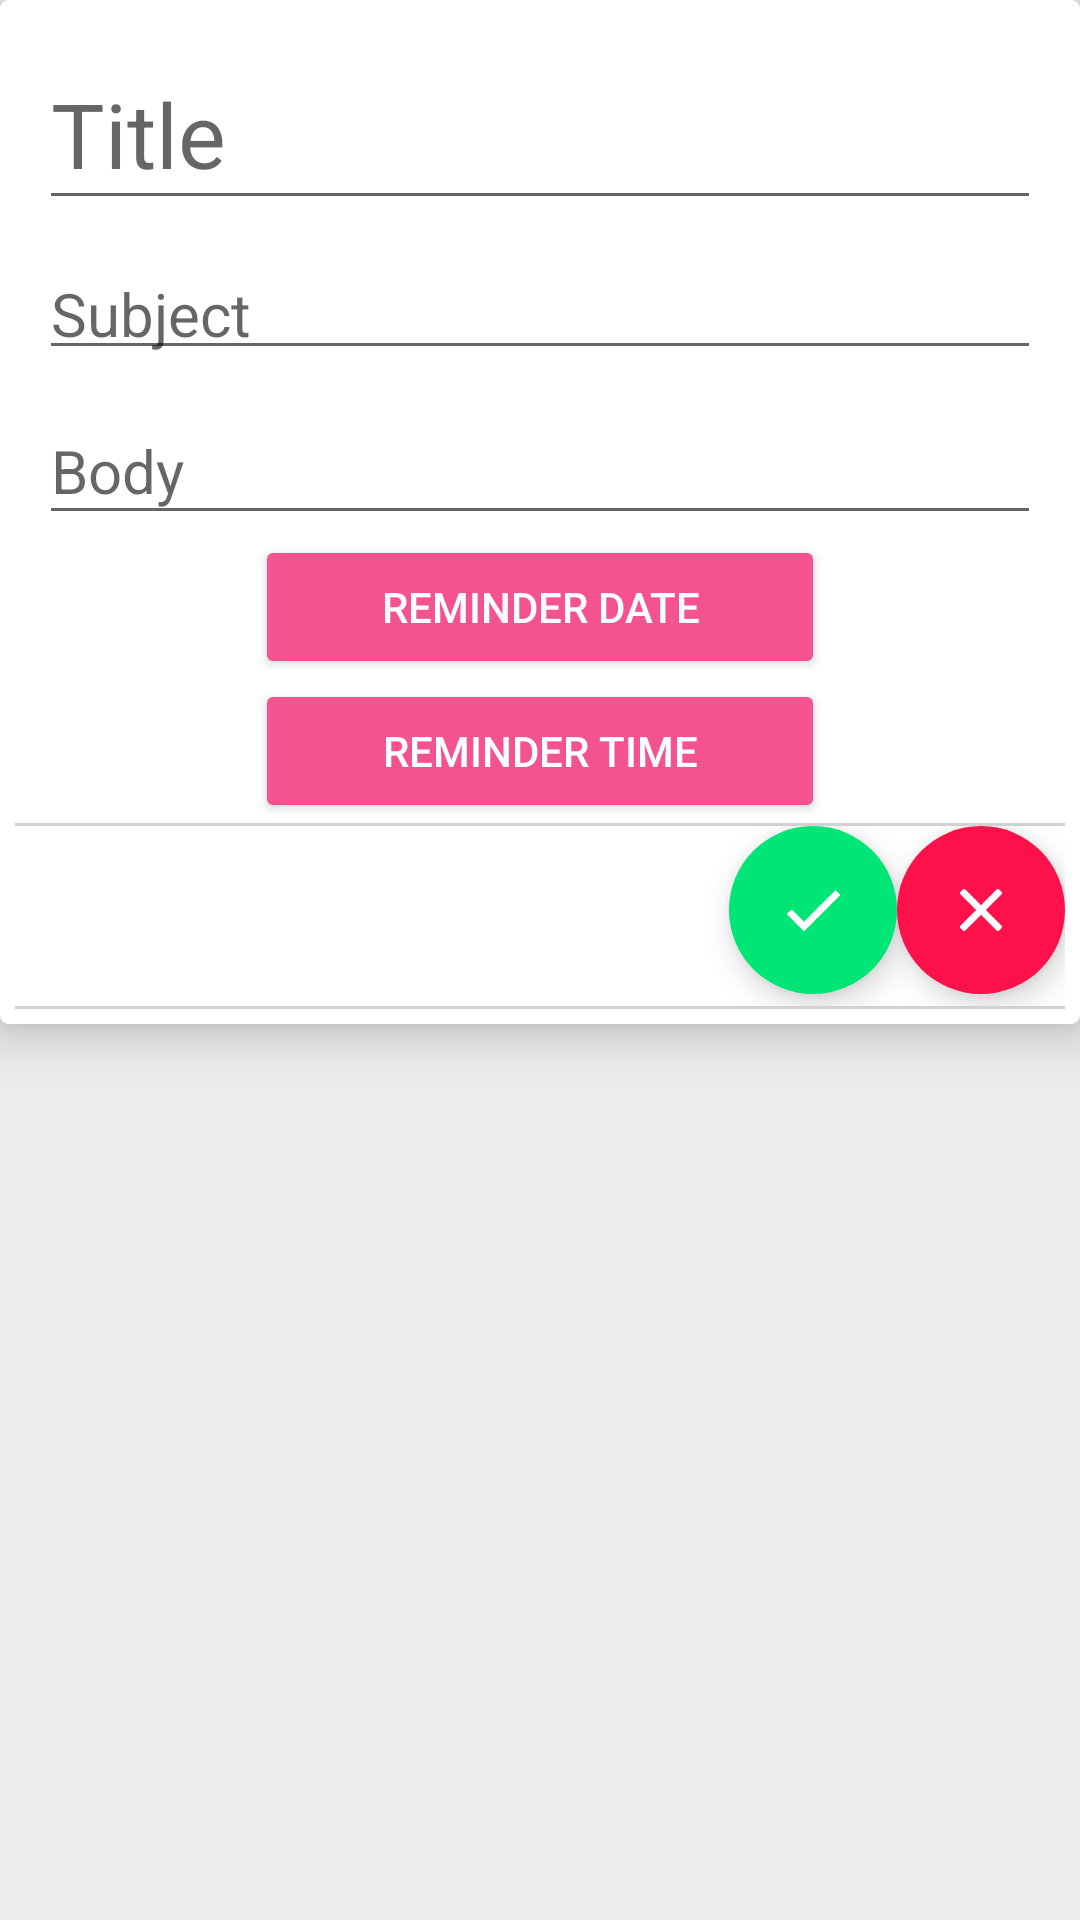

Layout XML and referenced resources for this Android screen:
<!-- AndroidManifest.xml: application theme MyMaterialTheme -->
<!-- res/layout/edit_task_fragment.xml -->
<?xml version="1.0" encoding="utf-8"?>

<LinearLayout xmlns:android="http://schemas.android.com/apk/res/android"
    xmlns:app="http://schemas.android.com/apk/res-auto"
    xmlns:tools="http://schemas.android.com/tools"
    android:orientation="vertical" android:layout_width="match_parent"
    android:layout_height="match_parent"
    android:background="#ECECEC">

    <android.support.v7.widget.CardView
        android:id="@+id/card_view"
        app:cardCornerRadius="3dp"
        android:theme="@style/MyMaterialTheme"
        android:elevation="3dp"
        android:layout_width="match_parent"
        android:layout_height="wrap_content"
        app:cardElevation="9dp">
    <LinearLayout
        android:orientation="vertical"
        android:layout_width="match_parent"
        android:layout_height="match_parent"
        android:padding="5dp"
        android:background="@color/cardview_light_background">

    <android.support.design.widget.TextInputLayout
        android:layout_width="match_parent"
        android:layout_height="wrap_content"
        android:id="@+id/edit_title">

        <EditText
            android:layout_width="match_parent"
            android:layout_height="wrap_content"
            android:hint="Title"
            android:textSize="30sp"
            android:layout_marginRight="8dp"
            android:layout_marginLeft="8dp"

            android:textColorHint="@color/colorAccent"
            android:textColor="@color/colorAccent"
            />
    </android.support.design.widget.TextInputLayout>



        <android.support.design.widget.TextInputLayout
            android:orientation="horizontal"
            android:layout_width="match_parent"
            android:layout_height="50dp"
            android:elevation="0dp"
            android:id="@+id/edit_subj">

            <EditText
                android:layout_width="match_parent"
                android:layout_height="wrap_content"
                android:hint="Subject"
                android:textSize="20sp"
                android:layout_marginRight="8dp"
                android:textColorHint="@color/colorAccent"
                android:textColor="@color/colorAccent"
                android:layout_marginLeft="8dp" />

        </android.support.design.widget.TextInputLayout>

        <android.support.design.widget.TextInputLayout
            android:orientation="horizontal"
            android:layout_width="match_parent"
            android:layout_height="wrap_content"
            android:elevation="0dp"
            android:id="@+id/edit_n_body">

            <EditText
                android:layout_width="match_parent"
                android:layout_height="wrap_content"
                android:hint="Body"
                android:textSize="20sp"
                android:layout_marginRight="8dp"
                android:layout_marginLeft="8dp"
                android:textColorHint="@color/colorAccent"
                android:textColor="@color/colorAccent"/>

        </android.support.design.widget.TextInputLayout>

        <Button style="@style/PrimaryButton"
            android:text="Reminder Date"
            android:layout_width="match_parent"
            android:layout_height="wrap_content"
            android:id="@+id/edit_rem_date"
            android:elevation="6dp"
            android:layout_marginLeft="80dp"
            android:layout_marginRight="80dp" />

        <Button style="@style/PrimaryButton"
            android:text="Reminder Time"
            android:layout_width="match_parent"
            android:layout_height="wrap_content"
            android:id="@+id/edit_rem_time"
            android:elevation="6dp"
            android:layout_marginLeft="80dp"
            android:layout_marginRight="80dp" />

        <View
            android:layout_width="match_parent"
            android:layout_height="1dp"
            android:background="#D1D1D1"/>


        <LinearLayout
            android:orientation="horizontal"
            android:layout_width="match_parent"
            android:layout_height="wrap_content"
            android:elevation="0dp"
            android:gravity="right">

            <android.support.design.widget.FloatingActionButton
                android:id="@+id/edited_task_save"
                android:layout_width="match_parent"
                android:layout_height="wrap_content"
                android:clickable="true"
                android:src="@drawable/ic_done_black_24dp"
                app:backgroundTint="#00E676"
                app:borderWidth="0dp"
                app:elevation="6dp"
                app:fabSize="normal"
                app:rippleColor="@color/colorPrimary"
                android:layout_gravity="left"
                android:layout_marginBottom="4dp" />

            <android.support.design.widget.FloatingActionButton
                android:id="@+id/cancel_edit_task"
                android:layout_width="match_parent"
                android:layout_height="wrap_content"
                android:clickable="true"
                android:src="@drawable/ic_clear_black_24dp"
                app:backgroundTint="@color/bg_gradient_end"
                app:borderWidth="0dp"
                app:elevation="6dp"
                app:fabSize="normal"
                app:rippleColor="@color/colorPrimary"
                android:layout_gravity="right" />
        </LinearLayout>

        <View
            android:layout_width="match_parent"
            android:layout_height="1dp"
            android:background="#D1D1D1"/>

    </LinearLayout>
</android.support.v7.widget.CardView>
</LinearLayout>
<!-- resources referenced by this layout -->
<resources>
  <color name="bg_gradient_end">#fd114a</color>
  <color name="colorAccent">#f5538f</color>
  <color name="colorPrimary">#f50057</color>
  <!-- drawable ic_clear_black_24dp: png bitmap (drawable, 536 bytes) -->
  <!-- drawable ic_done_black_24dp: png bitmap (drawable, 498 bytes) -->
  <style name="MyMaterialTheme" parent="MyMaterialTheme.Base">
  
      </style>
  <style name="PrimaryButton" parent="Widget.AppCompat.Button.Colored">
          <item name="colorControlNormal">@color/light_blue</item>
          <item name="colorControlHighlight">@color/dark_blue</item>
  
      </style>
  <style name="MyMaterialTheme.Base" parent="Theme.AppCompat.Light.DarkActionBar">
          <item name="windowNoTitle">true</item>
          <item name="windowActionBar">false</item>
          <item name="colorPrimary">@color/colorPrimary</item>
          <item name="colorPrimaryDark">@color/colorPrimaryDark</item>
          <item name="colorAccent">@color/colorAccent</item>
      </style>
  <color name="light_blue">#0052df</color>
  <color name="dark_blue">#00528D</color>
  <color name="colorPrimaryDark">#c51162</color>
</resources>
